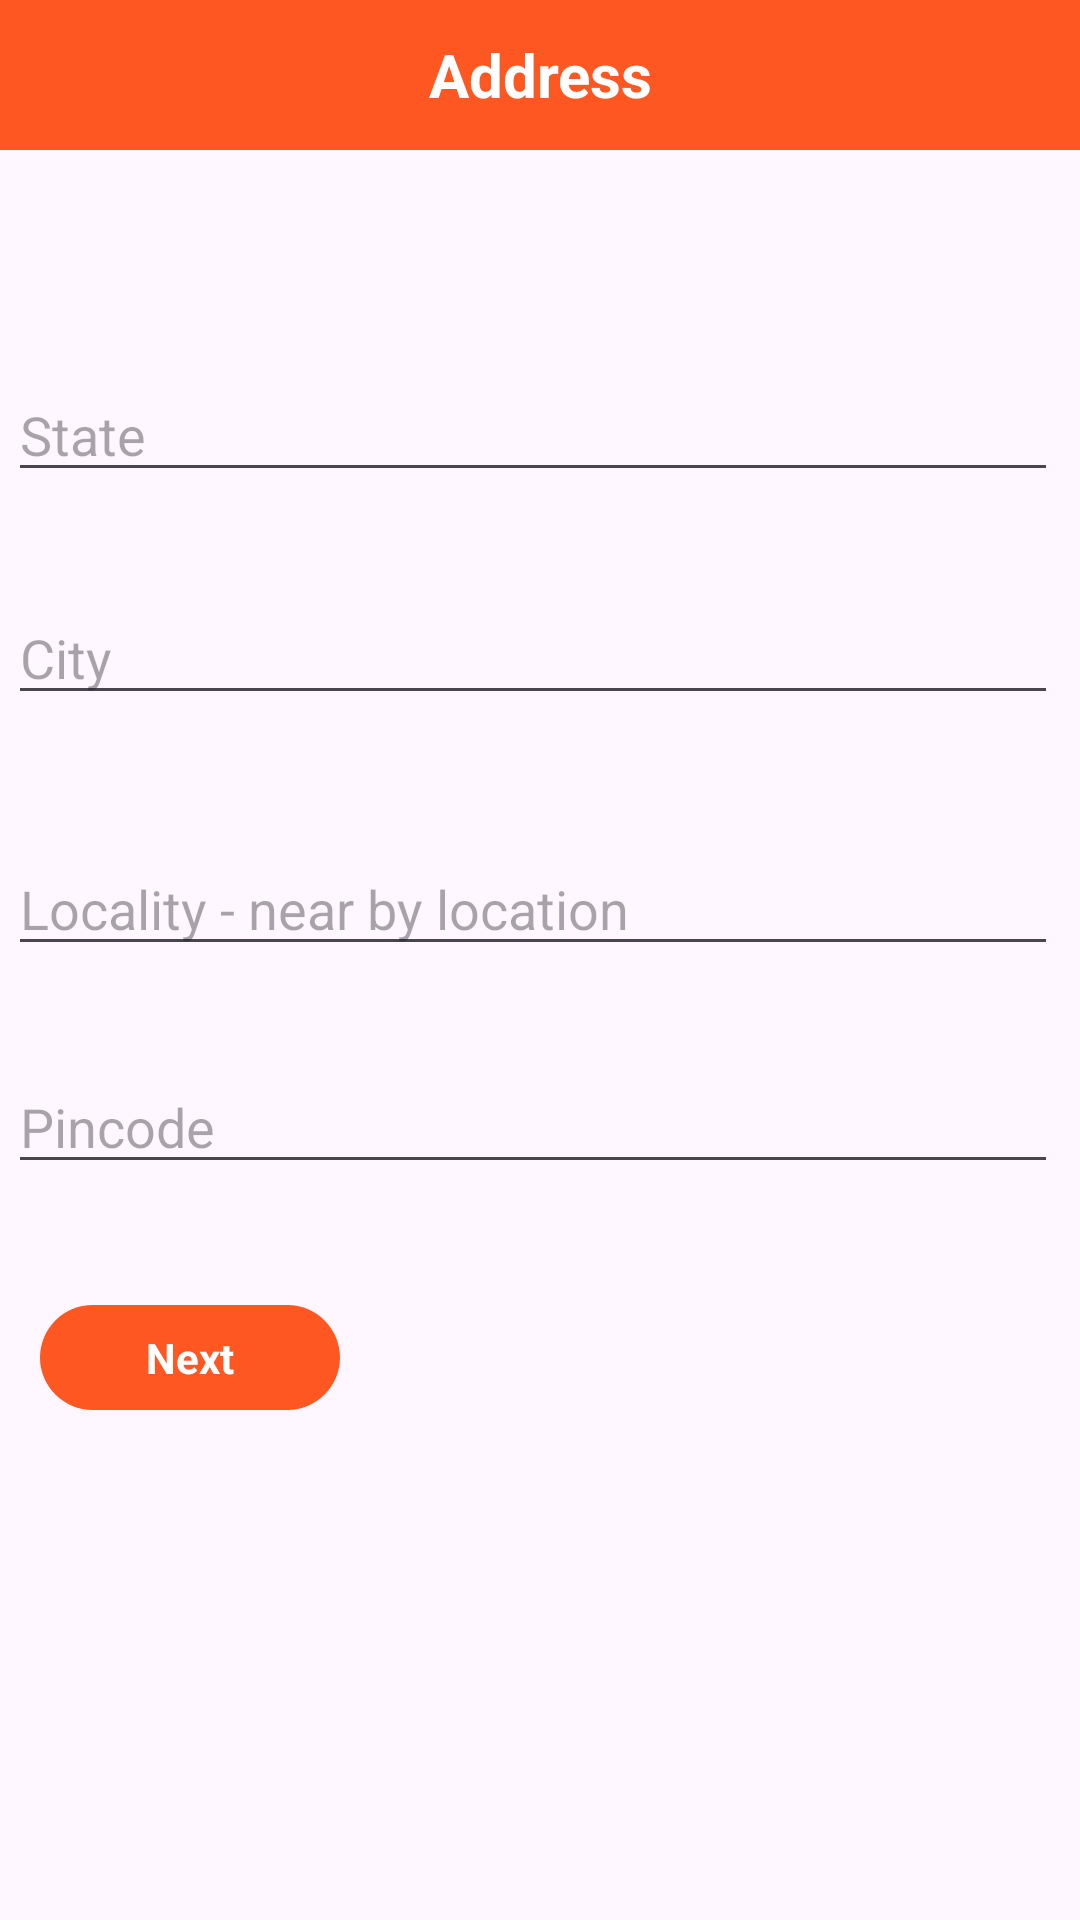

Reconstruct the res/layout file that produces this screen, plus the resources it refers to.
<!-- AndroidManifest.xml: application theme Theme.KamKendra -->
<!-- res/layout/activity_sign_up_part3.xml -->
<?xml version="1.0" encoding="utf-8"?>
<androidx.constraintlayout.widget.ConstraintLayout xmlns:android="http://schemas.android.com/apk/res/android"
    xmlns:app="http://schemas.android.com/apk/res-auto"
    xmlns:tools="http://schemas.android.com/tools"
    android:layout_width="match_parent"
    android:layout_height="match_parent"
    android:id="@+id/step3"
    >

    <TextView
        android:id="@+id/textView5"
        android:layout_width="0dp"
        android:layout_height="50dp"
        android:text="Address"
        android:background="#FF5722"

        android:textColor="@color/white"
        android:gravity="center"
        android:textSize="20sp"
        android:textStyle="bold"
        app:layout_constraintEnd_toEndOf="parent"
        app:layout_constraintStart_toStartOf="parent"
        app:layout_constraintTop_toTopOf="parent" />

    <TextView
        android:id="@+id/next"
        android:layout_width="100dp"
        android:layout_height="wrap_content"
        android:background="@drawable/button_background_rounded"
        android:gravity="center"
        android:text="Next"
        android:textColor="@color/white"
        android:textStyle="bold"
        app:layout_constraintBottom_toBottomOf="parent"
        app:layout_constraintEnd_toEndOf="parent"
        app:layout_constraintHorizontal_bias="0.051"
        app:layout_constraintStart_toStartOf="parent"
        app:layout_constraintTop_toTopOf="parent"
        app:layout_constraintVertical_bias="0.719" />

    <EditText
        android:id="@+id/state"
        android:layout_width="350sp"
        android:layout_height="wrap_content"
        android:ems="10"
        android:hint="State"
        android:inputType="text"
        app:layout_constraintBottom_toBottomOf="parent"
        app:layout_constraintEnd_toEndOf="parent"
        app:layout_constraintHorizontal_bias="0.262"
        app:layout_constraintStart_toStartOf="parent"
        app:layout_constraintTop_toTopOf="parent"
        app:layout_constraintVertical_bias="0.205" />

    <EditText
        android:id="@+id/locality"
        android:layout_width="350sp"
        android:layout_height="wrap_content"
        android:ems="10"
        android:hint="Locality - near by location"
        android:inputType="text"
        app:layout_constraintBottom_toBottomOf="parent"
        app:layout_constraintEnd_toEndOf="parent"
        app:layout_constraintHorizontal_bias="0.262"
        app:layout_constraintStart_toStartOf="parent"
        app:layout_constraintTop_toTopOf="parent"
        app:layout_constraintVertical_bias="0.469" />

    <EditText
        android:id="@+id/pincode"
        android:layout_width="350sp"
        android:layout_height="wrap_content"
        android:ems="10"
        android:hint="Pincode"
        android:inputType="number"
        app:layout_constraintBottom_toBottomOf="parent"
        app:layout_constraintEnd_toEndOf="parent"
        app:layout_constraintHorizontal_bias="0.262"
        app:layout_constraintStart_toStartOf="parent"
        app:layout_constraintTop_toTopOf="parent"
        app:layout_constraintVertical_bias="0.59" />

    <EditText
        android:id="@+id/city"
        android:layout_width="350sp"
        android:layout_height="wrap_content"
        android:ems="10"
        android:hint="City"
        android:inputType="text"
        app:layout_constraintBottom_toBottomOf="parent"
        app:layout_constraintEnd_toEndOf="parent"
        app:layout_constraintHorizontal_bias="0.262"
        app:layout_constraintStart_toStartOf="parent"
        app:layout_constraintTop_toTopOf="parent"
        app:layout_constraintVertical_bias="0.329" />

</androidx.constraintlayout.widget.ConstraintLayout>
<!-- resources referenced by this layout -->
<resources>
  <color name="white">#FFFFFF</color>
  <!-- drawable button_background_rounded (drawable) -->
  <?xml version="1.0" encoding="utf-8"?>
  <selector xmlns:android="http://schemas.android.com/apk/res/android">
  
      
      <item android:state_pressed="false">
          <shape>
              
              <solid android:color="#FF5722" />
  
              
              <corners android:radius="30dp" />
  
              
              <padding android:left="10dp" android:right="10dp" android:top="8dp" android:bottom="8dp"/>
  
              
  
          </shape>
      </item>
  
      
      <item android:state_pressed="true">
          <shape>
              
  
  
              
              <corners android:radius="16dp" />
  
              
              <padding android:left="10dp" android:right="10dp" android:top="8dp" android:bottom="8dp"/>
  
              
              <stroke android:width="2dp" android:color="#FFFFFF" />
          </shape>
      </item>
  
  </selector>
  <style name="Theme.KamKendra" parent="Base.Theme.KamKendra" />
  <style name="Base.Theme.KamKendra" parent="Theme.Material3.DayNight.NoActionBar">
          
          
      </style>
</resources>
